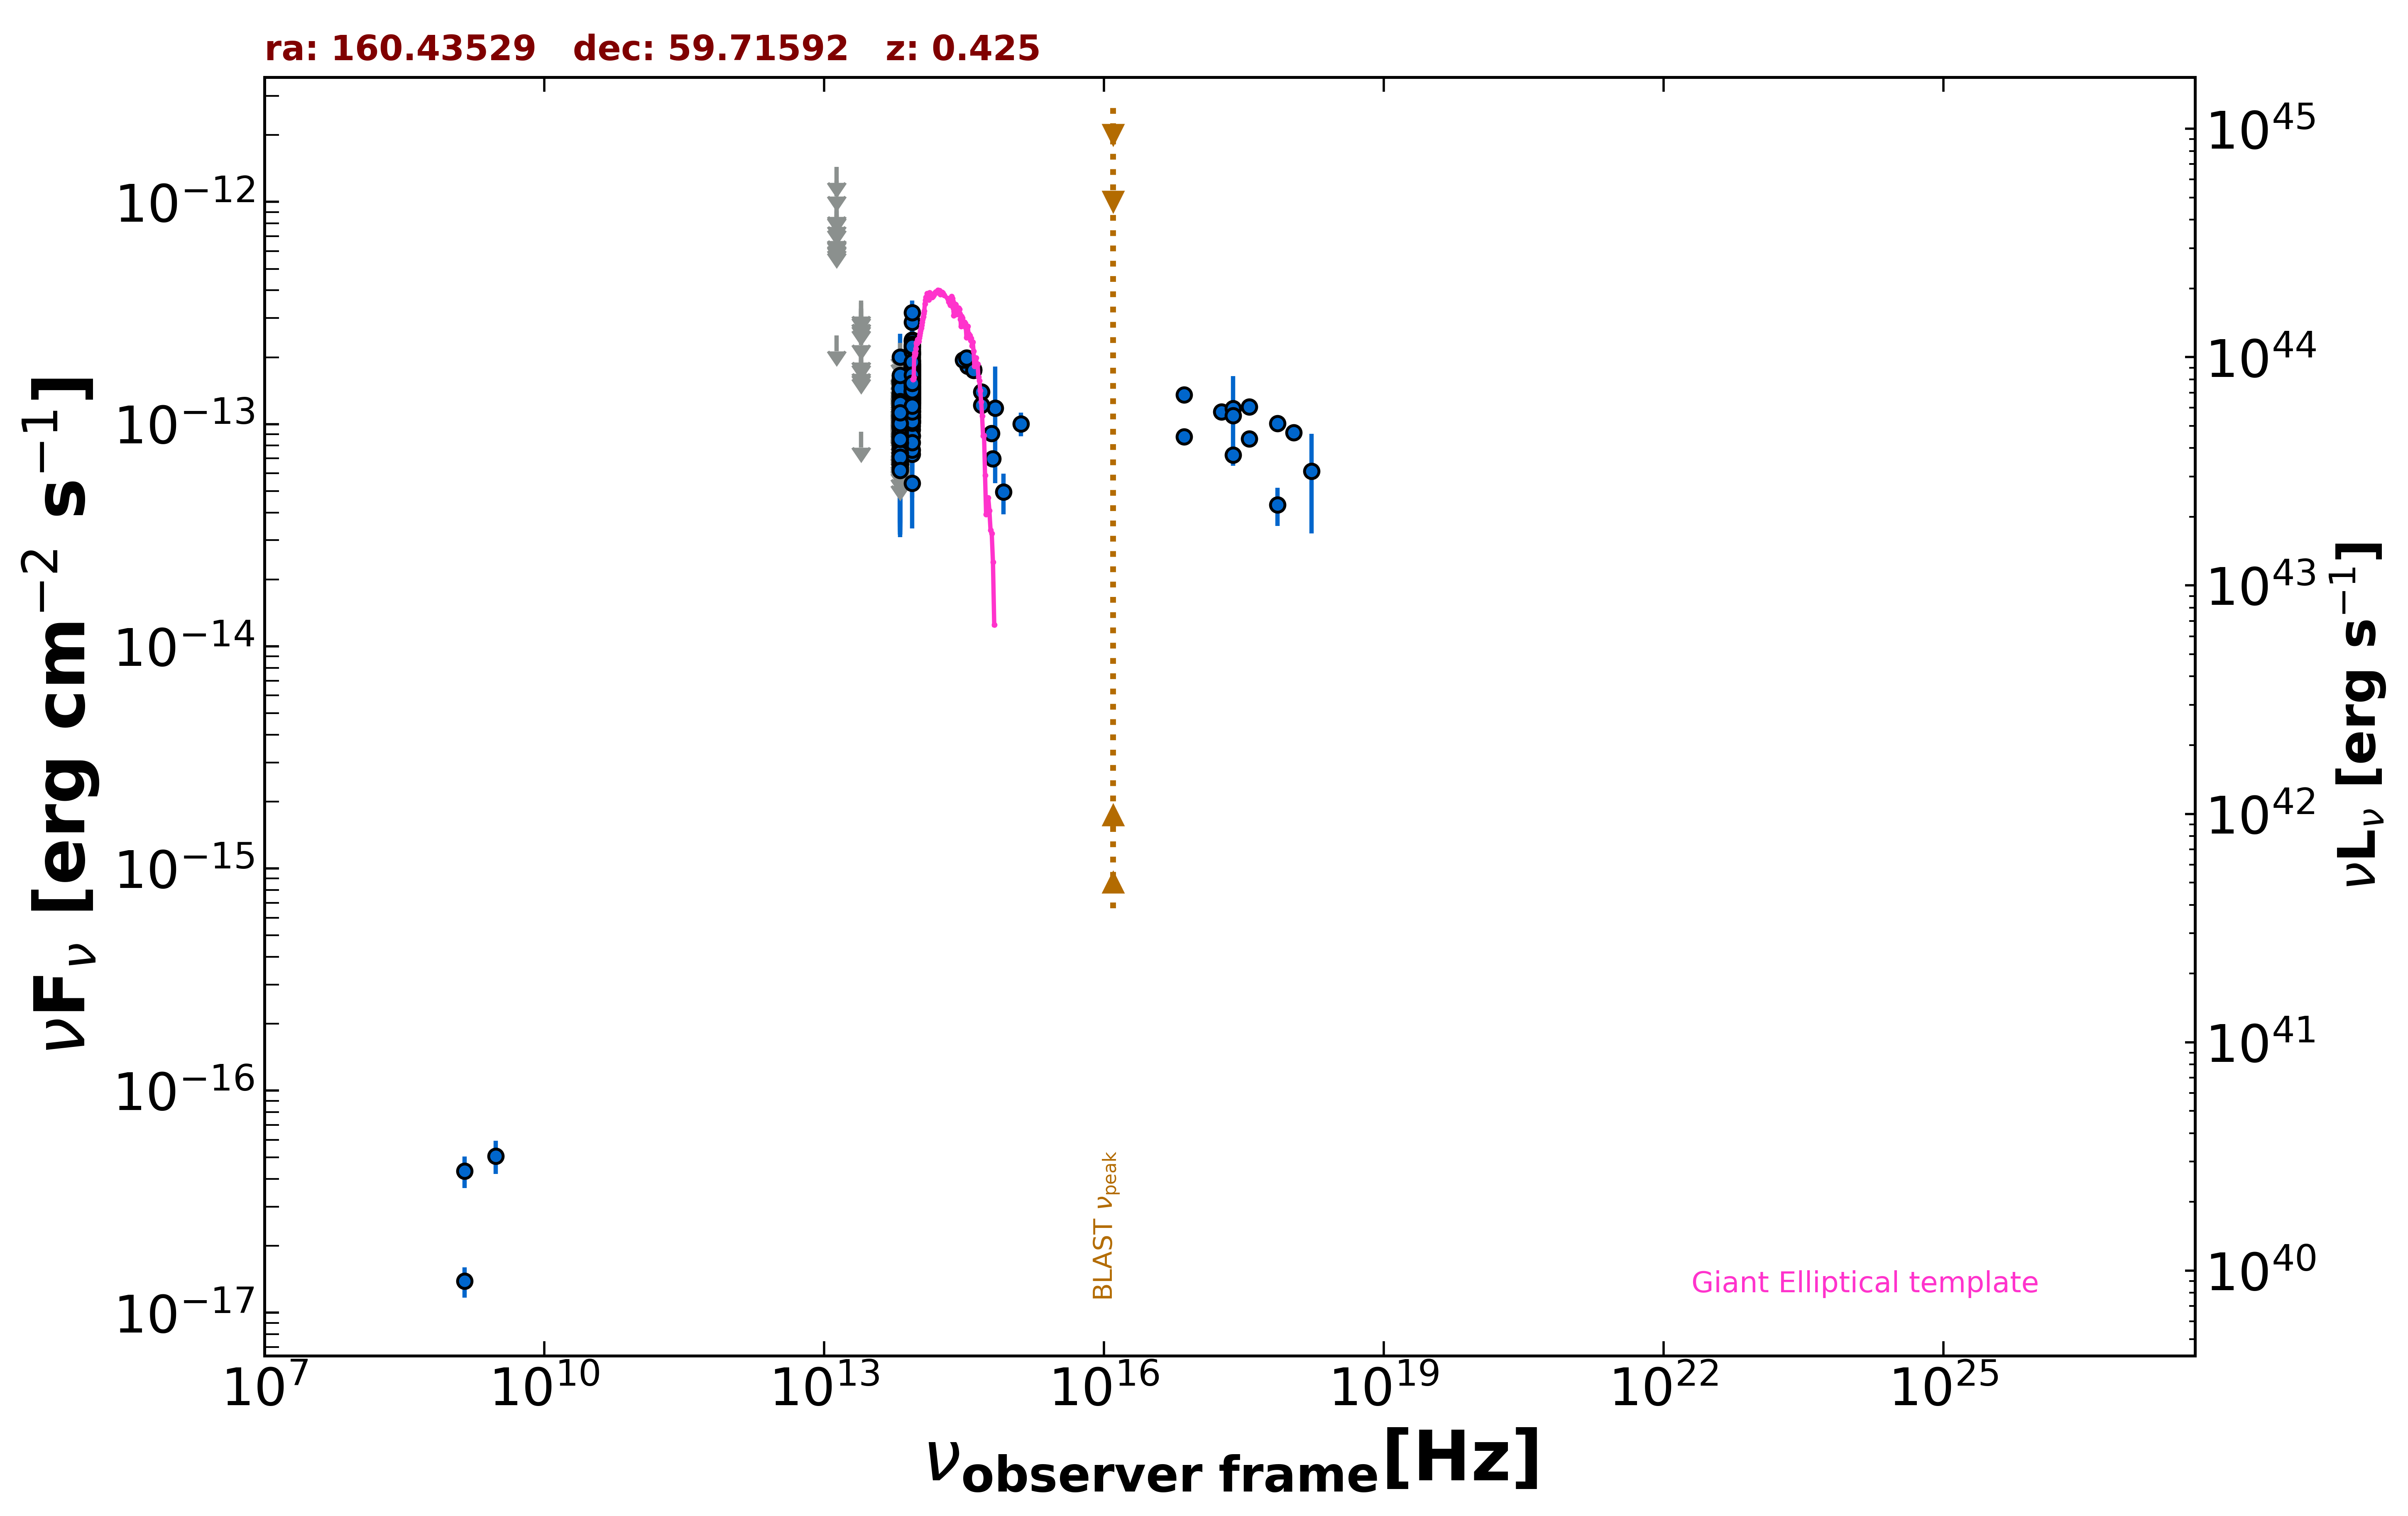

Source data for this figure (header and first rows):
freq., flux, err_flux, MJD_start, MJD_end, flag, catalog, reference
1.400e+09, 1.386e-17, 2.170e-18, 55000, 55000, , FIRST, White et al. 1997  ApJ  475 479
1.400e+09, 4.340e-17, 7.000e-18, 55000, 55000, , NVSS, Condon et al. 1998  AJ  115  1693
3.000e+09, 5.076e-17, 8.550e-18, 55000, 55000, , VLASSQL, Gordon et al. 2021  ApJS  255  30
2.418e+17, 7.245e-14, 7.630e-15, 55000, 55000, , 4XMM-DR13, Webb et al. 2020  A&A  641  A136
7.253e+16, 8.761e-14, 6.165e-15, 55000, 55000, , 4XMM-DR13, Webb et al. 2020  A&A  641  A136
1.813e+17, 1.135e-13, 7.550e-15, 55000, 55000, , 4XMM-DR13, Webb et al. 2020  A&A  641  A136
3.627e+17, 8.604e-14, 7.320e-15, 55000, 55000, , 4XMM-DR13, Webb et al. 2020  A&A  641  A136
7.253e+17, 4.324e-14, 8.430e-15, 55000, 55000, , 4XMM-DR13, Webb et al. 2020  A&A  641  A136
1.692e+18, 6.126e-14, 2.905e-14, 55000, 55000, , 4XMM-DR13, Webb et al. 2020  A&A  641  A136
2.418e+17, 1.177e-13, 4.680e-14, 55000, 55000, , RASS, Boller et al. 2016  A&A  103  1
2.418e+17, 1.091e-13, 0.000e+00, 55000, 55000, , Chandra-CSC2, Evans et al. 2010  ApJS  189  37
1.088e+18, 9.146e-14, 0.000e+00, 55000, 55000, , Chandra-CSC2, Evans et al. 2010  ApJS  189  37
3.627e+17, 1.196e-13, 0.000e+00, 55000, 55000, , Chandra-CSC2, Evans et al. 2010  ApJS  189  37
7.253e+17, 1.005e-13, 0.000e+00, 55000, 55000, , Chandra-CSC2, Evans et al. 2010  ApJS  189  37
7.253e+16, 1.355e-13, 0.000e+00, 55000, 55000, , Chandra-CSC2, Evans et al. 2010  ApJS  189  37
8.817e+13, 1.440e-13, 1.950e-15, 55000, 55000, , UNWISE, Schlafly et al. 2019  ApJS  240  30
6.517e+13, 8.236e-14, 2.750e-15, 55000, 55000, , UNWISE, Schlafly et al. 2019  ApJS  240  30
8.817e+13, 1.524e-13, 5.900e-15, 55000, 55000, , WISE, Wright et al. 2010  AJ  140  1868
6.517e+13, 8.587e-14, 6.570e-15, 55000, 55000, , WISE, Wright et al. 2010  AJ  140  1868
2.498e+13, 9.237e-14, 0.000e+00, 55000, 55000, UL, WISE, Wright et al. 2010  AJ  140  1868
1.363e+13, 2.502e-13, 0.000e+00, 55000, 55000, UL, WISE, Wright et al. 2010  AJ  140  1868
8.817e+13, 1.389e-13, 2.305e-14, 57137, 57137, , NEOWISE, Mainzer et al. 2014  ApJ  792  30
6.517e+13, 1.017e-13, 3.434e-14, 57137, 57137, , NEOWISE, Mainzer et al. 2014  ApJ  792  30
8.817e+13, 1.316e-13, 2.510e-14, 57139, 57139, , NEOWISE, Mainzer et al. 2014  ApJ  792  30
6.517e+13, 1.287e-13, 4.634e-14, 57139, 57139, , NEOWISE, Mainzer et al. 2014  ApJ  792  30
8.817e+13, 1.396e-13, 2.610e-14, 57136, 57136, , NEOWISE, Mainzer et al. 2014  ApJ  792  30
6.517e+13, 7.262e-14, 3.673e-14, 57136, 57136, , NEOWISE, Mainzer et al. 2014  ApJ  792  30
8.817e+13, 1.820e-13, 2.135e-14, 57137, 57137, , NEOWISE, Mainzer et al. 2014  ApJ  792  30
6.517e+13, 7.832e-14, 0.000e+00, 57137, 57137, UL, NEOWISE, Mainzer et al. 2014  ApJ  792  30
8.817e+13, 1.587e-13, 2.185e-14, 57137, 57137, , NEOWISE, Mainzer et al. 2014  ApJ  792  30
6.517e+13, 1.089e-13, 0.000e+00, 57137, 57137, UL, NEOWISE, Mainzer et al. 2014  ApJ  792  30
8.817e+13, 1.349e-13, 2.370e-14, 57136, 57136, , NEOWISE, Mainzer et al. 2014  ApJ  792  30
6.517e+13, 1.558e-13, 3.735e-14, 57136, 57136, , NEOWISE, Mainzer et al. 2014  ApJ  792  30
8.817e+13, 1.576e-13, 2.800e-14, 57137, 57137, , NEOWISE, Mainzer et al. 2014  ApJ  792  30
6.517e+13, 1.555e-13, 3.145e-14, 57137, 57137, , NEOWISE, Mainzer et al. 2014  ApJ  792  30
8.817e+13, 1.598e-13, 2.215e-14, 57139, 57139, , NEOWISE, Mainzer et al. 2014  ApJ  792  30
6.517e+13, 1.148e-13, 4.064e-14, 57139, 57139, , NEOWISE, Mainzer et al. 2014  ApJ  792  30
8.817e+13, 1.316e-13, 2.360e-14, 57137, 57137, , NEOWISE, Mainzer et al. 2014  ApJ  792  30
6.517e+13, 1.133e-13, 0.000e+00, 57137, 57137, UL, NEOWISE, Mainzer et al. 2014  ApJ  792  30
8.817e+13, 1.249e-13, 2.325e-14, 57137, 57137, , NEOWISE, Mainzer et al. 2014  ApJ  792  30
6.517e+13, 1.045e-13, 0.000e+00, 57137, 57137, UL, NEOWISE, Mainzer et al. 2014  ApJ  792  30
8.817e+13, 1.822e-13, 2.235e-14, 57136, 57136, , NEOWISE, Mainzer et al. 2014  ApJ  792  30
6.517e+13, 8.415e-14, 3.512e-14, 57136, 57136, , NEOWISE, Mainzer et al. 2014  ApJ  792  30
8.817e+13, 1.728e-13, 2.605e-14, 57139, 57139, , NEOWISE, Mainzer et al. 2014  ApJ  792  30
6.517e+13, 1.204e-13, 3.578e-14, 57139, 57139, , NEOWISE, Mainzer et al. 2014  ApJ  792  30
8.817e+13, 1.316e-13, 2.060e-14, 57137, 57137, , NEOWISE, Mainzer et al. 2014  ApJ  792  30
6.517e+13, 8.731e-14, 3.365e-14, 57137, 57137, , NEOWISE, Mainzer et al. 2014  ApJ  792  30
8.817e+13, 1.733e-13, 3.035e-14, 57139, 57139, , NEOWISE, Mainzer et al. 2014  ApJ  792  30
6.517e+13, 1.462e-13, 4.010e-14, 57139, 57139, , NEOWISE, Mainzer et al. 2014  ApJ  792  30
8.817e+13, 1.820e-13, 2.305e-14, 57137, 57137, , NEOWISE, Mainzer et al. 2014  ApJ  792  30
6.517e+13, 1.181e-13, 0.000e+00, 57137, 57137, UL, NEOWISE, Mainzer et al. 2014  ApJ  792  30
8.817e+13, 1.569e-13, 2.160e-14, 57136, 57136, , NEOWISE, Mainzer et al. 2014  ApJ  792  30
6.517e+13, 9.142e-14, 3.264e-14, 57136, 57136, , NEOWISE, Mainzer et al. 2014  ApJ  792  30
8.817e+13, 1.443e-13, 3.365e-14, 57139, 57139, , NEOWISE, Mainzer et al. 2014  ApJ  792  30
6.517e+13, 6.986e-14, 3.176e-14, 57139, 57139, , NEOWISE, Mainzer et al. 2014  ApJ  792  30
8.817e+13, 1.553e-13, 2.455e-14, 57136, 57136, , NEOWISE, Mainzer et al. 2014  ApJ  792  30
6.517e+13, 1.165e-13, 0.000e+00, 57136, 57136, UL, NEOWISE, Mainzer et al. 2014  ApJ  792  30
8.817e+13, 2.018e-13, 2.500e-14, 57137, 57137, , NEOWISE, Mainzer et al. 2014  ApJ  792  30
6.517e+13, 1.070e-13, 0.000e+00, 57137, 57137, UL, NEOWISE, Mainzer et al. 2014  ApJ  792  30
8.817e+13, 1.738e-13, 2.440e-14, 57137, 57137, , NEOWISE, Mainzer et al. 2014  ApJ  792  30
... 633 more rows
